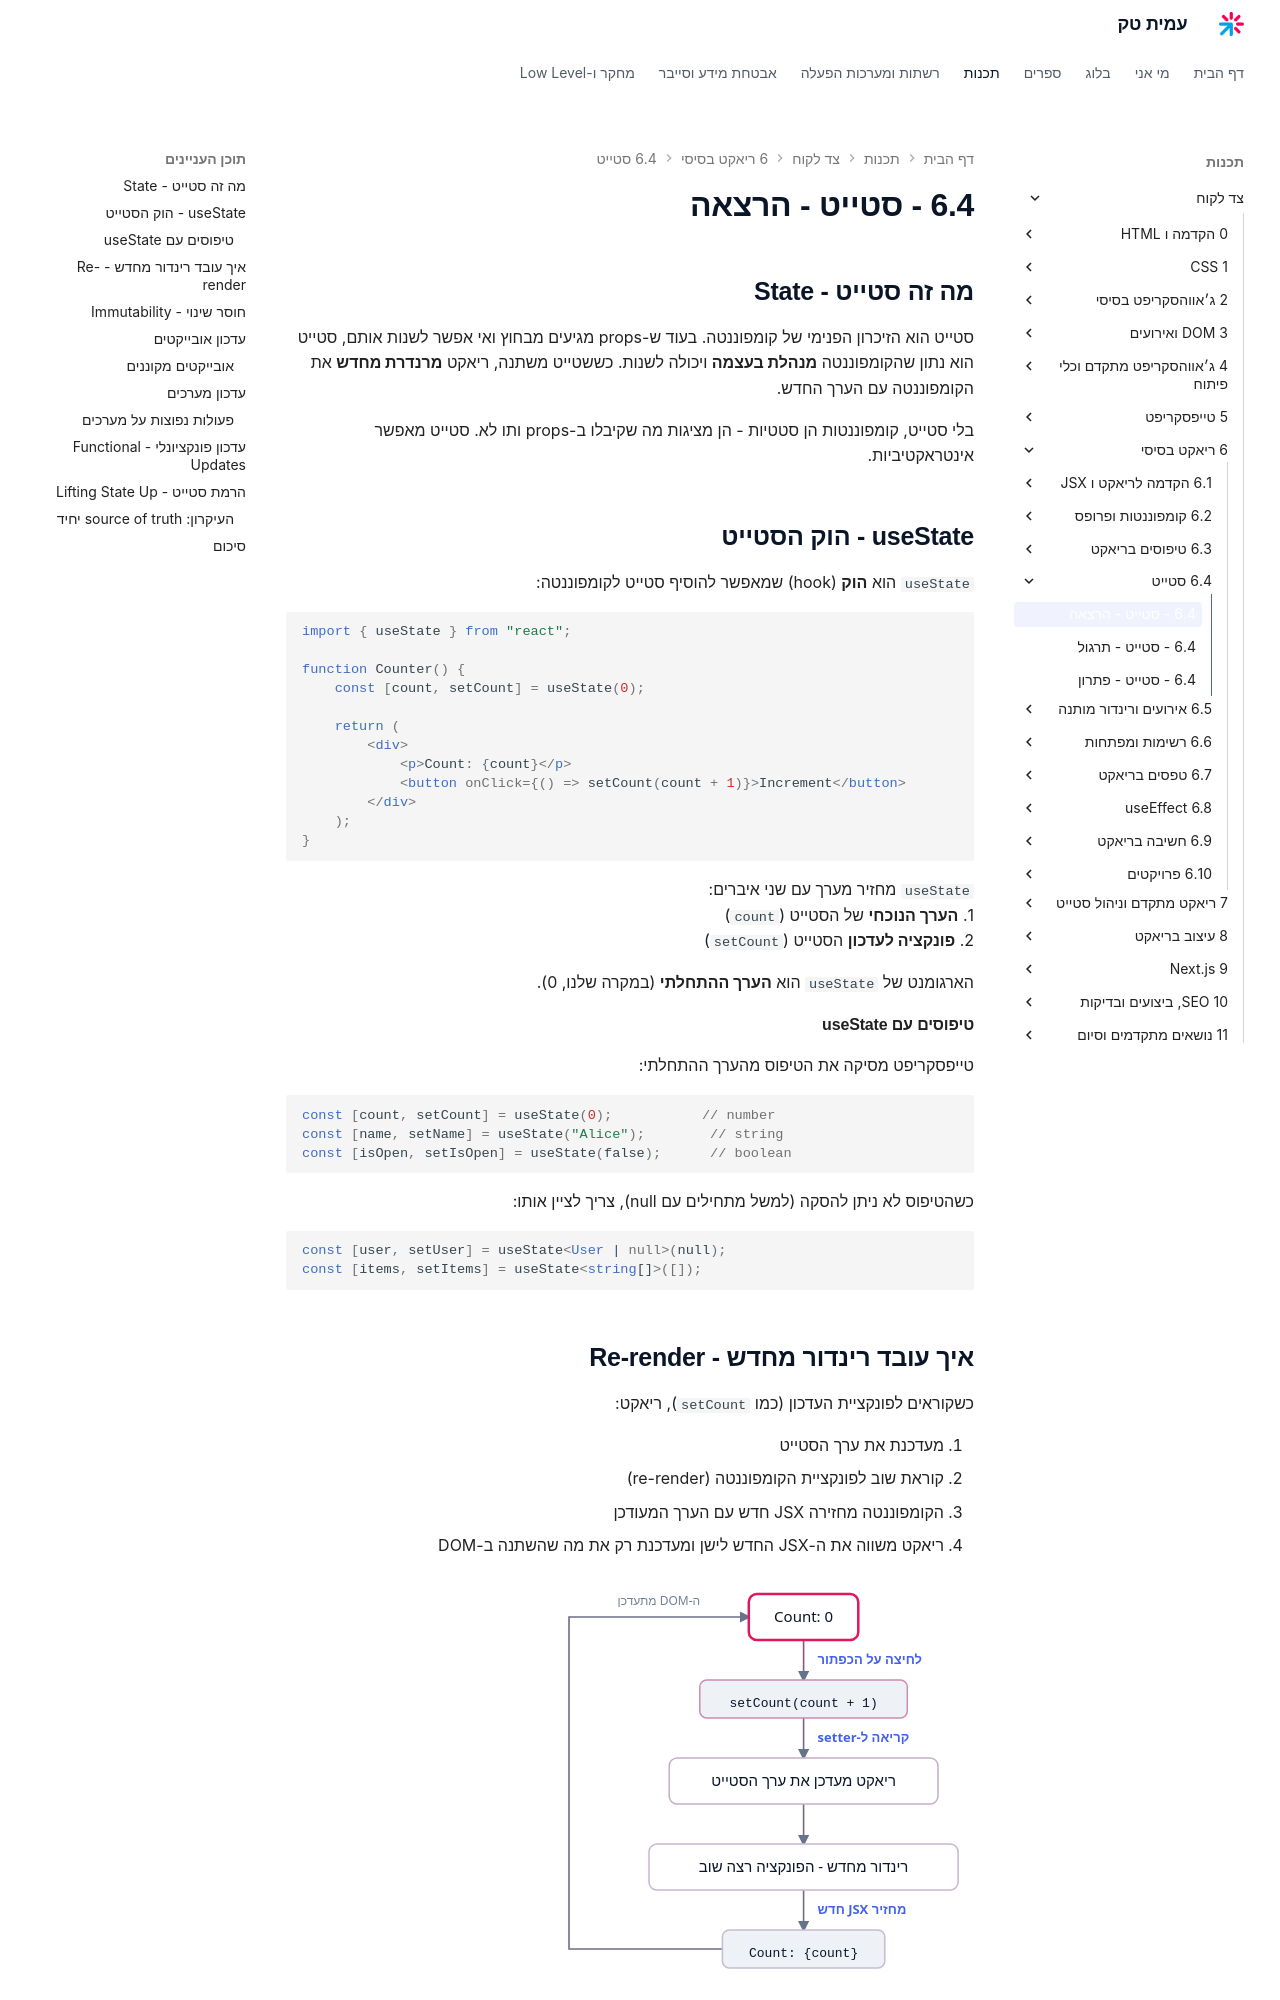

repository: AmitPinchasi/amittech · page: צד-לקוח/6 - ריאקט בסיסי/6.4 - סטייט/6.4 - סטייט - הרצאה/index.html · generator: mkdocs


## מה זה סטייט - State

סטייט הוא הזיכרון הפנימי של קומפוננטה. בעוד ש-props מגיעים מבחוץ ואי אפשר לשנות אותם, סטייט הוא נתון שהקומפוננטה **מנהלת בעצמה** ויכולה לשנות. כששטייט משתנה, ריאקט **מרנדרת מחדש** את הקומפוננטה עם הערך החדש.

בלי סטייט, קומפוננטות הן סטטיות - הן מציגות מה שקיבלו ב-props ותו לא. סטייט מאפשר אינטראקטיביות.

## useState - הוק הסטייט

`useState` הוא **הוק** (hook) שמאפשר להוסיף סטייט לקומפוננטה:

```tsx
import { useState } from "react";

function Counter() {
    const [count, setCount] = useState(0);

    return (
        <div>
            <p>Count: {count}</p>
            <button onClick={() => setCount(count + 1)}>Increment</button>
        </div>
    );
}
```

`useState` מחזיר מערך עם שני איברים:
1. **הערך הנוכחי** של הסטייט (`count`)
2. **פונקציה לעדכון** הסטייט (`setCount`)

הארגומנט של `useState` הוא **הערך ההתחלתי** (במקרה שלנו, 0).

#### טיפוסים עם useState

טייפסקריפט מסיקה את הטיפוס מהערך ההתחלתי:

```tsx
const [count, setCount] = useState(0);           // number
const [name, setName] = useState("Alice");        // string
const [isOpen, setIsOpen] = useState(false);      // boolean
```

כשהטיפוס לא ניתן להסקה (למשל מתחילים עם null), צריך לציין אותו:

```tsx
const [user, setUser] = useState<User | null>(null);
const [items, setItems] = useState<string[]>([]);
```
